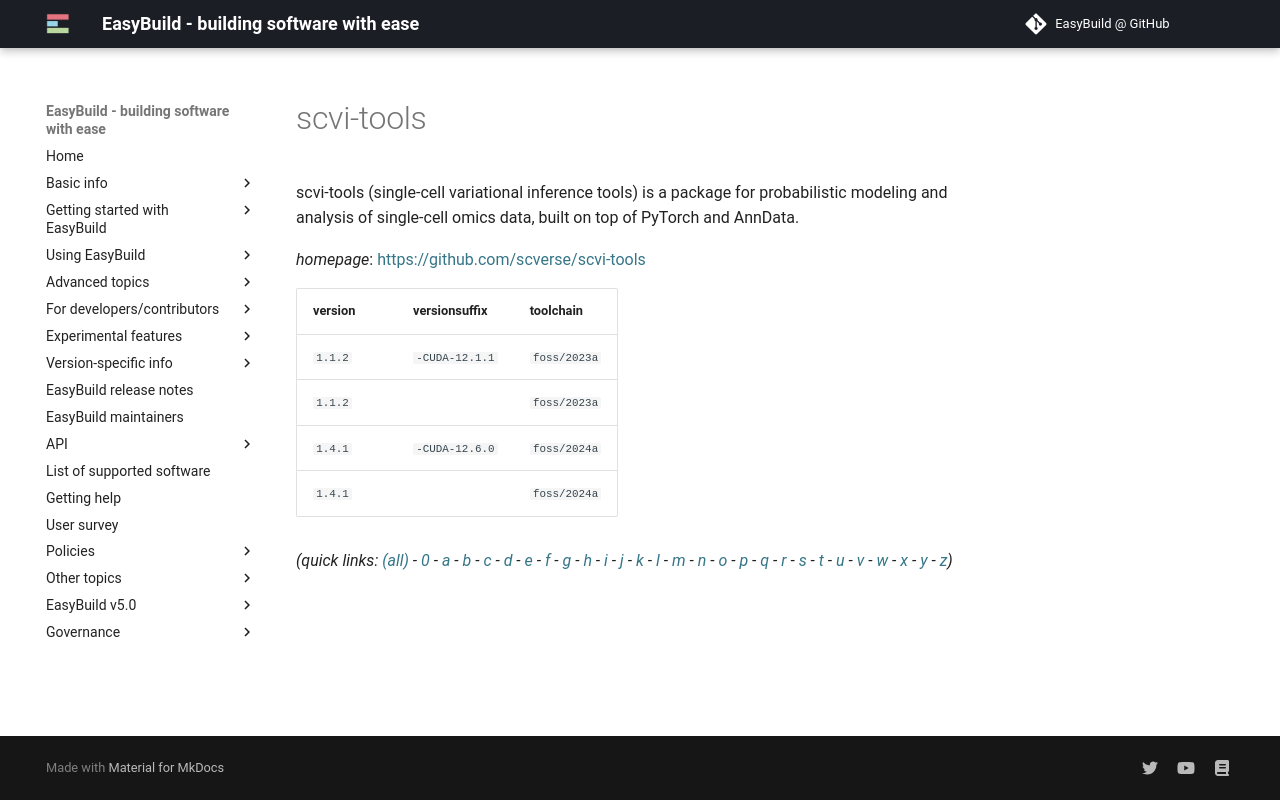

repository: easybuilders/easybuild-docs · page: version-specific/supported-software/s/scvi-tools/index.html · generator: mkdocs

---
search:
  boost: 0.5
---
# scvi-tools

scvi-tools (single-cell variational inference tools) is a package for probabilistic modeling and analysis of single-cell omics data, built on top of PyTorch and AnnData.

*homepage*: <https://github.com/scverse/scvi-tools>

version | versionsuffix | toolchain
--------|---------------|----------
``1.1.2`` | ``-CUDA-12.1.1`` | ``foss/2023a``
``1.1.2`` |  | ``foss/2023a``
``1.4.1`` | ``-CUDA-12.6.0`` | ``foss/2024a``
``1.4.1`` |  | ``foss/2024a``


*(quick links: [(all)](../index.md) - [0](../0/index.md) - [a](../a/index.md) - [b](../b/index.md) - [c](../c/index.md) - [d](../d/index.md) - [e](../e/index.md) - [f](../f/index.md) - [g](../g/index.md) - [h](../h/index.md) - [i](../i/index.md) - [j](../j/index.md) - [k](../k/index.md) - [l](../l/index.md) - [m](../m/index.md) - [n](../n/index.md) - [o](../o/index.md) - [p](../p/index.md) - [q](../q/index.md) - [r](../r/index.md) - [s](../s/index.md) - [t](../t/index.md) - [u](../u/index.md) - [v](../v/index.md) - [w](../w/index.md) - [x](../x/index.md) - [y](../y/index.md) - [z](../z/index.md))*
